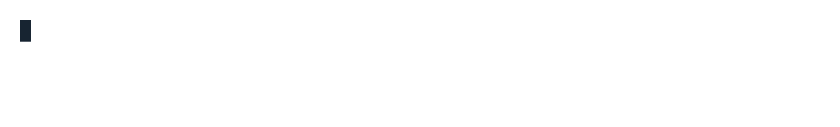
t = 0.00 s
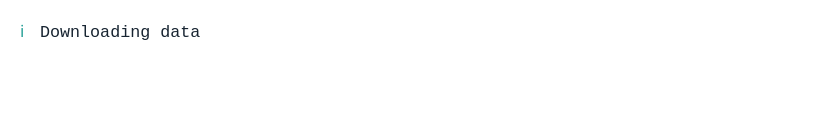
t = 1.56 s
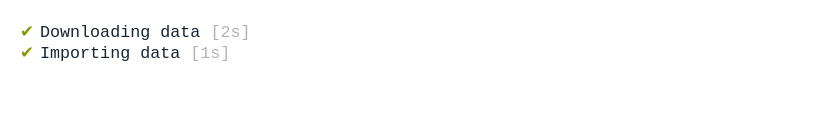
t = 3.11 s
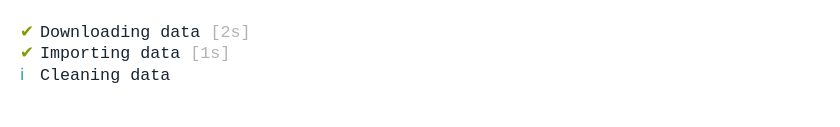
t = 5.12 s
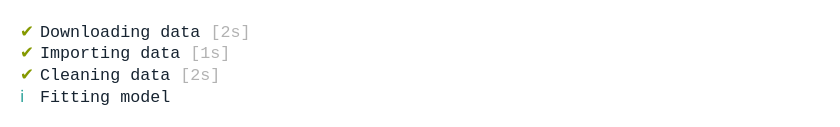
t = 6.64 s
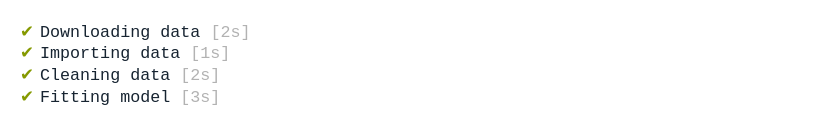
t = 8.15 s

The animated SVG that drew these frames (rendered in a browser with its animation timeline set to each time). Animation: 1 CSS @keyframes rule; frames cover the first 8.15 s, repeats indefinitely.

<svg xmlns="http://www.w3.org/2000/svg" xmlns:xlink="http://www.w3.org/1999/xlink" width="840" height="126.83999999999999">
    <rect width="840" height="126.83999999999999" rx="0" ry="0" class="a"></rect>
    <svg height="86.83999999999999" viewBox="0 0 80 8.684" width="800" x="20" xmlns="http://www.w3.org/2000/svg" xmlns:xlink="http://www.w3.org/1999/xlink" y="20">
        <style>.a{fill:rgb(255,255,255)}.b{font-family:'Fira Code',Monaco,Consolas,Menlo,'Bitstream Vera Sans Mono','Powerline Symbols',monospace}.c{fill:rgb(133,153,0);white-space:pre}.d{fill:rgb(23,36,49);white-space:pre}.e{fill:rgb(178,178,178);white-space:pre}.f{fill:transparent}.g{fill:rgb(23,36,49)}.i{animation-duration:14.147521s;animation-iteration-count:infinite;animation-name:h;animation-timing-function:steps(1,end)}.j{fill:rgb(42,161,152);white-space:pre}@keyframes h{0%{transform:translateX(-0px)}0.3%{transform:translateX(-80px)}0.4%{transform:translateX(-160px)}14.6%{transform:translateX(-240px)}14.6%{transform:translateX(-320px)}14.6%{transform:translateX(-400px)}14.6%{transform:translateX(-480px)}14.7%{transform:translateX(-560px)}21.9%{transform:translateX(-640px)}21.9%{transform:translateX(-720px)}21.9%{transform:translateX(-800px)}21.9%{transform:translateX(-880px)}22%{transform:translateX(-960px)}36.2%{transform:translateX(-1040px)}36.2%{transform:translateX(-1120px)}36.2%{transform:translateX(-1200px)}36.3%{transform:translateX(-1280px)}36.3%{transform:translateX(-1360px)}57.6%{transform:translateX(-1440px)}57.6%{transform:translateX(-1520px)}57.6%{transform:translateX(-1600px)}100%{transform:translateX(-1680px)}}</style>
        <g font-family="&#x27;Fira Code&#x27;,Monaco,Consolas,Menlo,&#x27;Bitstream Vera Sans Mono&#x27;,&#x27;Powerline Symbols&#x27;,monospace" font-size="1.67" class="b">
            <defs>
                <symbol id="1">
                    <text font-size="1.67" x="0" y="1.67" class="c">✔</text>
                    <text font-size="1.67" x="2.004" y="1.67" class="d">Downloading</text>
                    <text font-size="1.67" x="14.027999999999999" y="1.67" class="d">data</text>
                    <text font-size="1.67" x="19.037999999999997" y="1.67" class="e">[2s]</text>
                </symbol>
                <symbol id="2">
                    <text font-size="1.67" x="0" y="1.67" class="c">✔</text>
                    <text font-size="1.67" x="2.004" y="1.67" class="d">Importing</text>
                    <text font-size="1.67" x="12.024" y="1.67" class="d">data</text>
                    <text font-size="1.67" x="17.034" y="1.67" class="e">[1s]</text>
                </symbol>
                <symbol id="3">
                    <text font-size="1.67" x="0" y="1.67" class="c">✔</text>
                    <text font-size="1.67" x="2.004" y="1.67" class="d">Cleaning</text>
                    <text font-size="1.67" x="11.021999999999998" y="1.67" class="d">data</text>
                    <text font-size="1.67" x="16.032" y="1.67" class="e">[2s]</text>
                </symbol>
                <symbol id="4">
                    <text font-size="1.67" x="0" y="1.67" class="c">✔</text>
                    <text font-size="1.67" x="2.004" y="1.67" class="d">Fitting</text>
                    <text font-size="1.67" x="10.02" y="1.67" class="d">model</text>
                    <text font-size="1.67" x="16.032" y="1.67" class="e">[3s]</text>
                </symbol>
                <symbol id="a">
                    <rect height="4" width="80" x="0" y="0" class="f"></rect>
                </symbol>
                <symbol id="b">
                    <rect height="2.171" width="1.1022" class="g"></rect>
                </symbol>
            </defs>
            <rect height="8.684" width="80" class="a"></rect>
            <g class="i">
                <svg x="0" y="0" width="1760">
                    <svg x="0">
                        <use xlink:href="#a"></use>
                        <use xlink:href="#b" x="-0.0040000000000000036" y="0"></use>
                    </svg>
                    <svg x="80">
                        <use xlink:href="#a"></use>
                    </svg>
                    <svg x="160">
                        <use xlink:href="#a"></use>
                        <text font-size="1.67" x="0" y="1.67" class="j">ℹ</text>
                        <text font-size="1.67" x="2.004" y="1.67" class="d">Downloading</text>
                        <text font-size="1.67" x="14.027999999999999" y="1.67" class="d">data</text>
                    </svg>
                    <svg x="240">
                        <use xlink:href="#a"></use>
                        <use xlink:href="#1" y="0"></use>
                    </svg>
                    <svg x="320">
                        <use xlink:href="#a"></use>
                        <use xlink:href="#1" y="0"></use>
                    </svg>
                    <svg x="400">
                        <use xlink:href="#a"></use>
                        <use xlink:href="#b" x="-0.0040000000000000036" y="2.146"></use>
                        <use xlink:href="#1" y="0"></use>
                    </svg>
                    <svg x="480">
                        <use xlink:href="#a"></use>
                        <use xlink:href="#1" y="0"></use>
                    </svg>
                    <svg x="560">
                        <use xlink:href="#a"></use>
                        <use xlink:href="#1" y="0"></use>
                        <text font-size="1.67" x="0" y="3.8409999999999997" class="j">ℹ</text>
                        <text font-size="1.67" x="2.004" y="3.8409999999999997" class="d">Importing</text>
                        <text font-size="1.67" x="12.024" y="3.8409999999999997" class="d">data</text>
                    </svg>
                    <svg x="640">
                        <use xlink:href="#a"></use>
                        <use xlink:href="#1" y="0"></use>
                        <use xlink:href="#2" y="2.171"></use>
                    </svg>
                    <svg x="720">
                        <use xlink:href="#a"></use>
                        <use xlink:href="#1" y="0"></use>
                        <use xlink:href="#2" y="2.171"></use>
                    </svg>
                    <svg x="800">
                        <use xlink:href="#a"></use>
                        <use xlink:href="#b" x="-0.0040000000000000036" y="4.317"></use>
                        <use xlink:href="#1" y="0"></use>
                        <use xlink:href="#2" y="2.171"></use>
                    </svg>
                    <svg x="880">
                        <use xlink:href="#a"></use>
                        <use xlink:href="#1" y="0"></use>
                        <use xlink:href="#2" y="2.171"></use>
                    </svg>
                    <svg x="960">
                        <use xlink:href="#a"></use>
                        <use xlink:href="#1" y="0"></use>
                        <use xlink:href="#2" y="2.171"></use>
                        <text font-size="1.67" x="0" y="6.012" class="j">ℹ</text>
                        <text font-size="1.67" x="2.004" y="6.012" class="d">Cleaning</text>
                        <text font-size="1.67" x="11.021999999999998" y="6.012" class="d">data</text>
                    </svg>
                    <svg x="1040">
                        <use xlink:href="#a"></use>
                        <use xlink:href="#1" y="0"></use>
                        <use xlink:href="#2" y="2.171"></use>
                        <use xlink:href="#3" y="4.342"></use>
                    </svg>
                    <svg x="1120">
                        <use xlink:href="#a"></use>
                        <use xlink:href="#1" y="0"></use>
                        <use xlink:href="#2" y="2.171"></use>
                        <use xlink:href="#3" y="4.342"></use>
                    </svg>
                    <svg x="1200">
                        <use xlink:href="#a"></use>
                        <use xlink:href="#b" x="-0.0040000000000000036" y="6.4879999999999995"></use>
                        <use xlink:href="#1" y="0"></use>
                        <use xlink:href="#2" y="2.171"></use>
                        <use xlink:href="#3" y="4.342"></use>
                    </svg>
                    <svg x="1280">
                        <use xlink:href="#a"></use>
                        <use xlink:href="#1" y="0"></use>
                        <use xlink:href="#2" y="2.171"></use>
                        <use xlink:href="#3" y="4.342"></use>
                    </svg>
                    <svg x="1360">
                        <use xlink:href="#a"></use>
                        <use xlink:href="#1" y="0"></use>
                        <use xlink:href="#2" y="2.171"></use>
                        <use xlink:href="#3" y="4.342"></use>
                        <text font-size="1.67" x="0" y="8.183" class="j">ℹ</text>
                        <text font-size="1.67" x="2.004" y="8.183" class="d">Fitting</text>
                        <text font-size="1.67" x="10.02" y="8.183" class="d">model</text>
                    </svg>
                    <svg x="1440">
                        <use xlink:href="#a"></use>
                        <use xlink:href="#1" y="0"></use>
                        <use xlink:href="#2" y="2.171"></use>
                        <use xlink:href="#3" y="4.342"></use>
                        <use xlink:href="#4" y="6.513"></use>
                    </svg>
                    <svg x="1520">
                        <use xlink:href="#a"></use>
                        <use xlink:href="#1" y="0"></use>
                        <use xlink:href="#2" y="2.171"></use>
                        <use xlink:href="#3" y="4.342"></use>
                        <use xlink:href="#4" y="6.513"></use>
                    </svg>
                    <svg x="1600">
                        <use xlink:href="#a"></use>
                        <use xlink:href="#1" y="0"></use>
                        <use xlink:href="#2" y="2.171"></use>
                        <use xlink:href="#3" y="4.342"></use>
                        <use xlink:href="#4" y="6.513"></use>
                    </svg>
                    <svg x="1680">
                        <use xlink:href="#a"></use>
                        <use xlink:href="#1" y="0"></use>
                        <use xlink:href="#2" y="2.171"></use>
                        <use xlink:href="#3" y="4.342"></use>
                        <use xlink:href="#4" y="6.513"></use>
                    </svg>
                </svg>
            </g>
        </g>
    </svg>
</svg>
